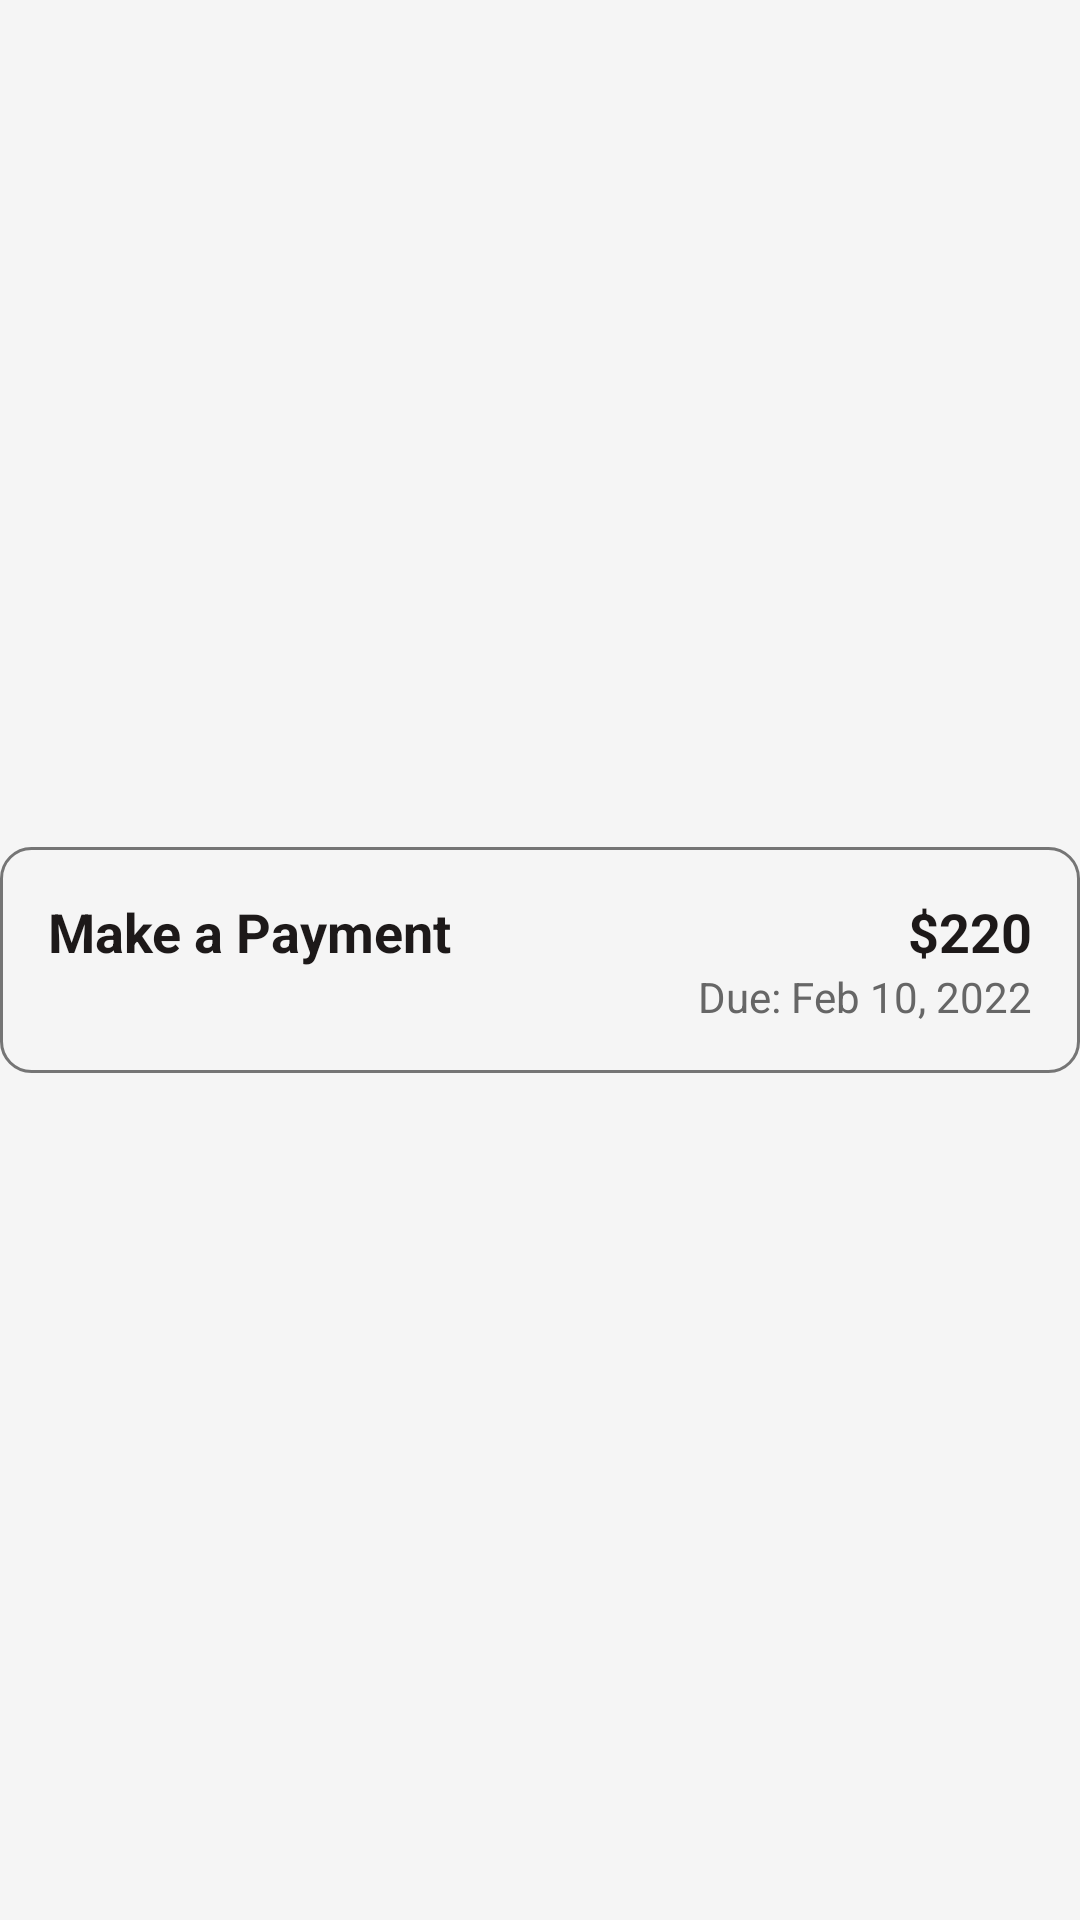

Produce the Android XML layout that renders to this screen, including the resource entries it uses.
<!-- AndroidManifest.xml: application theme Theme.BankingApp -->
<!-- res/layout/due_paymet_card.xml -->
<?xml version="1.0" encoding="utf-8"?>
<androidx.constraintlayout.widget.ConstraintLayout xmlns:android="http://schemas.android.com/apk/res/android"
    android:layout_width="match_parent"
    android:layout_height="match_parent"
    android:background="@color/light_gray"
    xmlns:app="http://schemas.android.com/apk/res-auto">
        <LinearLayout
            android:layout_width="match_parent"
            android:layout_height="wrap_content"
            android:orientation="horizontal"
            android:padding="16dp"
            android:background="@drawable/make_payment_bg"
            app:layout_constraintStart_toStartOf="parent"
            app:layout_constraintBottom_toBottomOf="parent"
            app:layout_constraintTop_toTopOf="parent"
            app:layout_constraintEnd_toEndOf="parent"
            >

            <TextView
                android:layout_width="0dp"
                android:layout_height="wrap_content"
                android:layout_weight="1"
                android:text="Make a Payment"
                android:textColor="@color/text_dark"
                android:textSize="18sp"
                android:textStyle="bold" />

            <LinearLayout
                android:layout_width="wrap_content"
                android:layout_height="wrap_content"
                android:orientation="vertical"
                android:gravity="end">

                <TextView
                    android:layout_width="wrap_content"
                    android:layout_height="wrap_content"
                    android:text="$220"
                    android:textColor="@color/text_dark"
                    android:textSize="18sp"
                    android:textStyle="bold" />

                <TextView
                    android:layout_width="wrap_content"
                    android:layout_height="wrap_content"
                    android:text="Due: Feb 10, 2022"
                    android:textSize="14sp"
                    android:textColor="#666666" />
            </LinearLayout>
        </LinearLayout>
</androidx.constraintlayout.widget.ConstraintLayout>
<!-- resources referenced by this layout -->
<resources>
  <color name="light_gray">#F5F5F5</color>
  <color name="text_dark">#1D1919</color>
  <!-- drawable make_payment_bg (drawable) -->
  <?xml version="1.0" encoding="utf-8"?>
  <shape xmlns:android="http://schemas.android.com/apk/res/android"
      android:shape="rectangle">
      
      <corners android:radius="10dp"
          />
      <stroke
          android:color="@color/gray"
          android:width="1dp"
          />
  </shape>
  <style name="Theme.BankingApp" parent="Theme.MaterialComponents.DayNight.NoActionBar">
          
          
          <item name="colorPrimary">@color/dark_blue_gray</item>
          
          <item name="android:windowBackground">@color/light_gray</item>
          
          <item name="android:textColorHint">@color/gray</item>
          <item name="android:textColor">@color/text_primary</item>
          
          <item name="colorSecondary">@color/dark_blue_gray</item>
          
          <item name="android:statusBarColor">?attr/colorPrimary</item>
          
      </style>
  <color name="gray">#757575</color>
  <color name="dark_blue_gray">#414A61</color>
  <color name="text_primary">#F9F9F9</color>
</resources>
